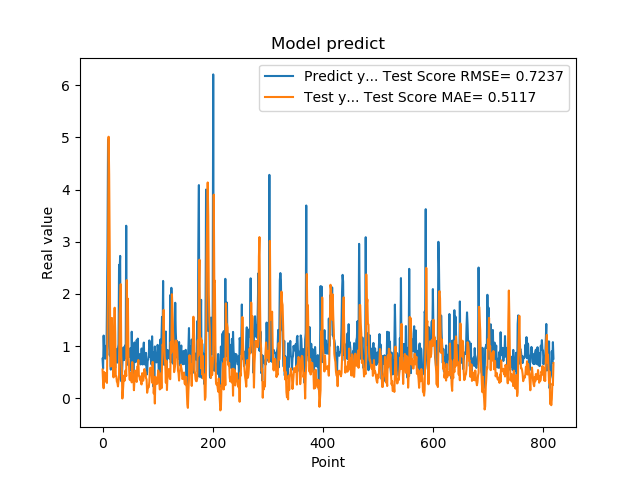

Data behind this chart, as committed beside it:
7.566530108451843262e-01, 5.505525241946781501e-01
5.684260129928588867e-01, 3.081171262987646431e-01
1.201630949974060059e+00, 1.917650701088422227e-01
8.802530169486999512e-01, 5.030695876357630381e-01
8.531429767608642578e-01, 3.912486962332170082e-01
7.591750025749206543e-01, 4.822205135162453971e-01
1.005007982254028320e+00, 3.211331884682646076e-01
7.687720060348510742e-01, 4.282368610058602809e-01
1.740013241767883301e+00, 2.941069554783607432e-01
2.913533687591552734e+00, 1.207943080882937226e+00
4.963075160980224609e+00, 2.269630794697197640e+00
1.471215128898620605e+00, 5.011670426206917384e+00
1.000648975372314453e+00, 4.293933700587519553e+00
8.220189809799194336e-01, 2.887617325355106512e+00
9.362199902534482643e-01, 1.049446730259250948e+00
5.486897230148315430e-01, 6.081490563636570146e-01
1.111255049705505371e+00, 8.264169878032315841e-01
7.148039937019348145e-01, 1.539335093876817329e+00
1.052167057991027832e+00, 7.759580840837934090e-01
8.955980539321898304e-01, 6.475794038923478046e-01
7.769405245780944824e-01, 3.999749451982210768e-01
5.699509978294372559e-01, 1.379453397495966849e+00
8.244060277938842773e-01, 1.735272871117883087e+00
5.800840258598327637e-01, 1.238496377416674843e+00
9.488009810447691761e-01, 4.278568027325056478e-01
7.918390035629272461e-01, 4.238675486281605620e-01
6.937990188598632812e-01, 3.205202069279032284e-01
6.834830045700073242e-01, 2.952732959326751505e-01
9.433320164680479847e-01, 2.274928102811141217e-01
1.032713770866394043e+00, 3.389251594130056056e-01
2.556216001510620117e+00, 4.167441360718475707e-01
2.464895963668823242e+00, 1.610973561022882805e+00
2.728049993515014204e+00, 1.815756324014278000e+00
3.558506965637206476e-01, 2.186379578081627528e+00
3.262020051479339600e-01, 8.082477105466590039e-01
3.781589865684509277e-01, 5.800999828089543620e-01
6.306380033493041992e-01, -4.636416081878187365e-03
8.854129910469055176e-01, 1.334105755697094775e-01
9.743152856826782227e-01, 3.137740480327325665e-01
7.307389974594116211e-01, 4.336602731012501599e-01
9.521890282630921520e-01, 3.356560764342955139e-01
1.011654973030090332e+00, 4.981591632078085086e-01
7.643579840660095215e-01, 5.378947307644798004e-01
3.306220054626464844e+00, 4.249144924880626784e-01
7.543110251426696777e-01, 2.263321788678581470e+00
1.409499049186706321e+00, 1.461230583246202031e+00
6.401469707489013672e-01, 1.908187044762250650e+00
8.640019893646240234e-01, 8.011694961979186624e-01
8.469420075416564941e-01, 6.508382569603794465e-01
7.976629734039306641e-01, 3.626173403645140403e-01
9.555831551551821068e-01, 3.477463930631642386e-01
9.546210169792175293e-01, 4.789020385999486207e-01
5.251880288124084473e-01, 4.800406616675944038e-01
1.275226235389709695e+00, 3.048390397123677542e-01
8.355640172958374023e-01, 6.937732759448016484e-01
7.640249729156494141e-01, 3.951534107101777327e-01
4.752210080623626154e-01, 4.295481080082471648e-01
7.414129972457885742e-01, 1.541356117423641481e-01
1.069700956344604492e+00, 3.293436268247627030e-01
7.892770171165466309e-01, 5.314703344139074526e-01
6.914690136909484863e-01, 4.099174061356245513e-01
... 759 more rows
